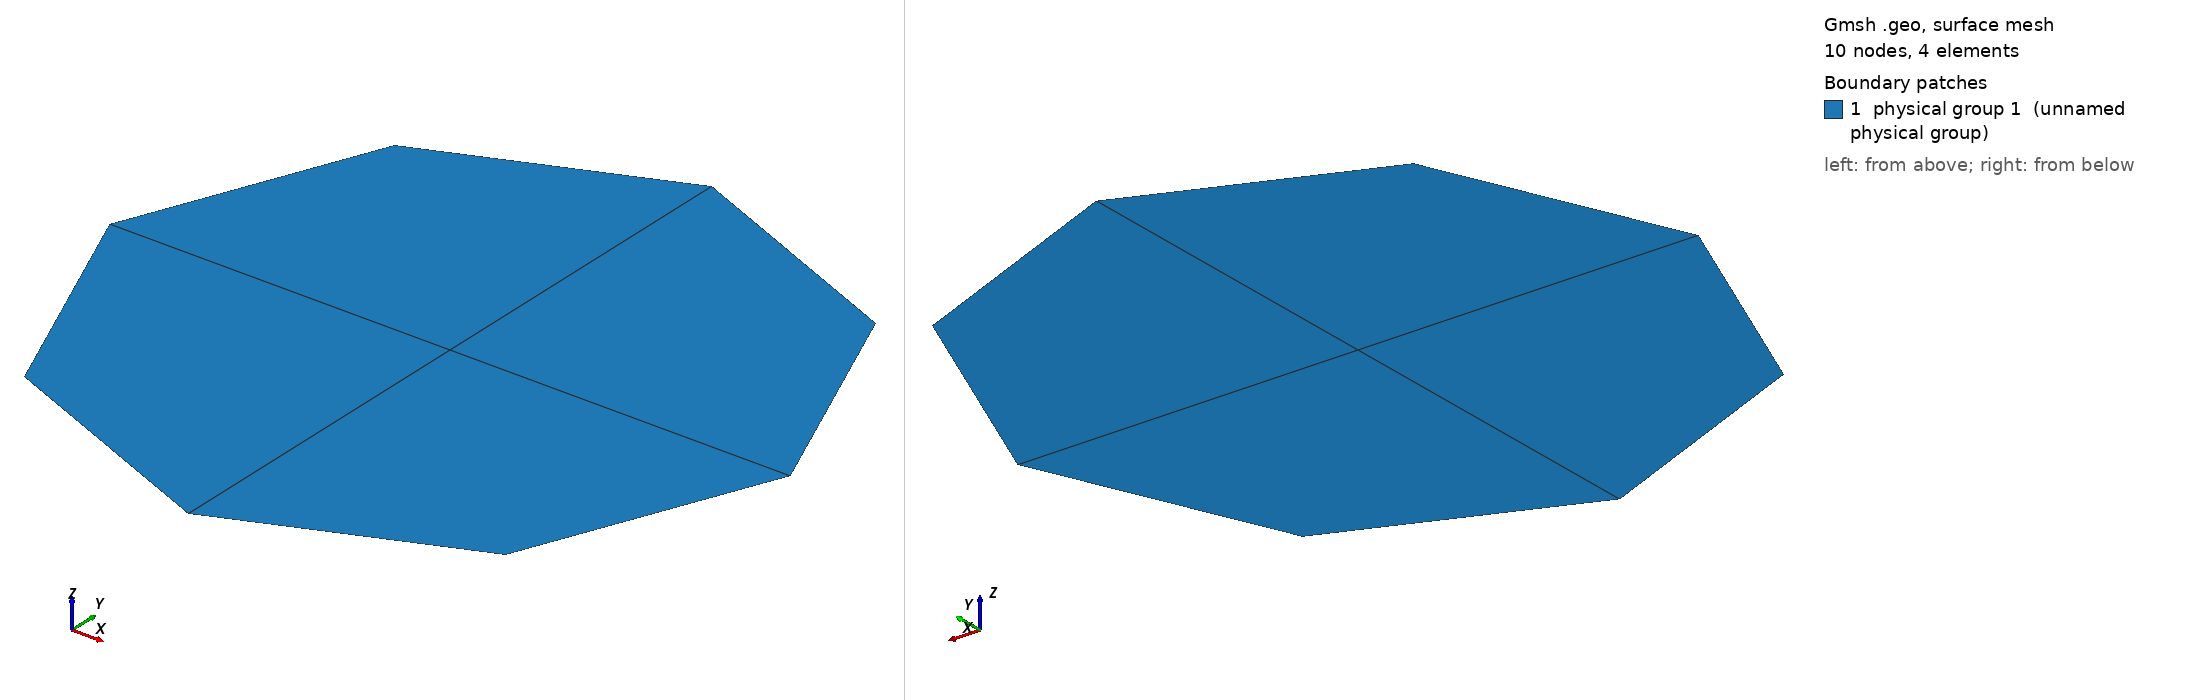

Gmsh geometry script, surface-meshed: 10 nodes, 4 surface elements. Boundary patches (legend numbers): 1 physical group 1 (unnamed physical group). Left view from above one corner, right view from below the opposite corner. Legend entries are the model's physical surfaces. The drawing asked Gmsh for element sizes between 1% and 20% of the model's largest extent; the script's own settings can give other sizes.

=== circle.geo (drawn) ===
// SPDX-FileCopyrightText: Copyright (c) 2025 The Lethe Authors
// SPDX-License-Identifier: Apache-2.0 WITH LLVM-exception OR LGPL-2.1-or-later

// Variables
xc=1; // x center
yc=1; // y center
r=1; // radius
// Auxiliary distances
srq=r;
Ls=3*r;
ss=Ls;

// Mesh parameters
nr=3; // refinement radial
nt=3; // refinement tangential
lc = 1; // cell size

// Points
// Center
Point(9) = {xc, yc, 0, lc};
// Circle
Point(27) = {xc-srq, yc-srq, 0, lc};
Point(28) = {xc+srq, yc-srq, 0, lc};
Point(29) = {xc+srq, yc+srq, 0, lc};
Point(30) = {xc-srq, yc+srq, 0, lc};

// Lines
Circle(31)={30,9,29};
Circle(32)={29,9,28};
Circle(33)={28,9,27};
Circle(34)={27,9,30};

//Theta of the circle
Transfinite Line {31,32,33,34} = nt Using Progression 1.0;

// Line loops
Line Loop(26) = {31, 32, 33, 34};

// Surfaces
Plane Surface(26) = {26};

// Transfinite mapping
Transfinite Surface {26};
Recombine Surface {26};

// Physical surfaces
Physical Surface(1) = {26};

// Physical boundaries
Physical Line(2) = {31, 32, 33, 34};
